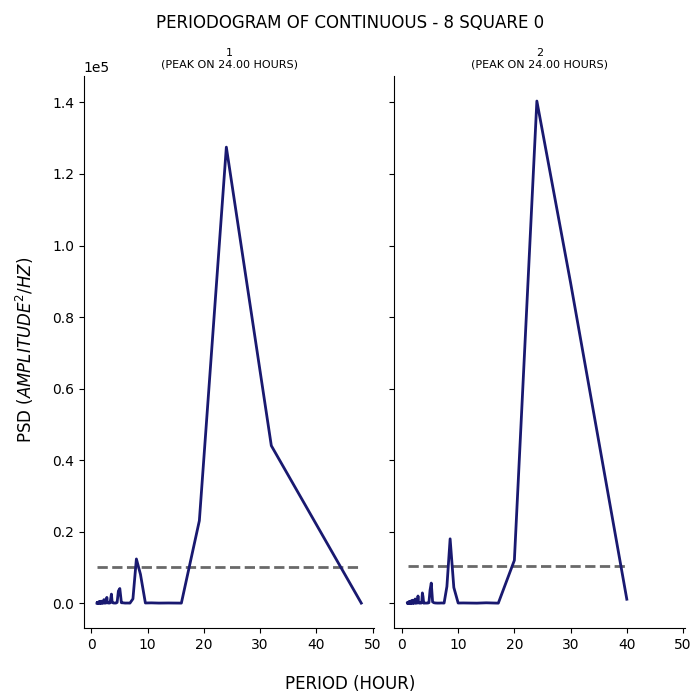

The file beside this chart, header and first rows:
test, period, psd
1, 48.0, 24.5
1, 32.0, 44038
1, 24.0, 127500
1, 19.2, 23066
1, 16.0, 21.59
1, 13.71, 55.6
1, 12.0, 29.15
1, 10.67, 88.92
1, 9.6, 55.21
1, 8.727, 8058
1, 8.0, 12368
1, 7.385, 1210
1, 6.857, 29.6
1, 6.4, 44.59
1, 6.0, 33.7
1, 5.647, 100.9
1, 5.333, 127
1, 5.053, 4094
1, 4.8, 3406
1, 4.571, 215.7
1, 4.364, 36.96
1, 4.174, 38.23
1, 4.0, 43.04
1, 3.84, 98.69
1, 3.692, 238.7
1, 3.556, 2537
1, 3.429, 1178
1, 3.31, 75.17
1, 3.2, 39.82
1, 3.097, 35.52
1, 3.0, 59.18
1, 2.909, 78.8
1, 2.824, 368.9
1, 2.743, 1616
1, 2.667, 442.3
1, 2.595, 47.2
1, 2.526, 39.28
1, 2.462, 36.12
1, 2.4, 82.38
1, 2.341, 48.28
1, 2.286, 481.6
1, 2.233, 994
1, 2.182, 180.7
1, 2.133, 40.72
1, 2.087, 37.63
1, 2.043, 40.92
1, 2.0, 108.2
1, 1.959, 24.11
1, 1.92, 542.4
1, 1.882, 577.8
1, 1.846, 87.56
1, 1.811, 39.06
1, 1.778, 36.46
1, 1.745, 52.26
1, 1.714, 126.8
1, 1.684, 24.74
1, 1.655, 534
1, 1.627, 318.1
1, 1.6, 54.67
1, 1.574, 38.21
... 153 more rows
